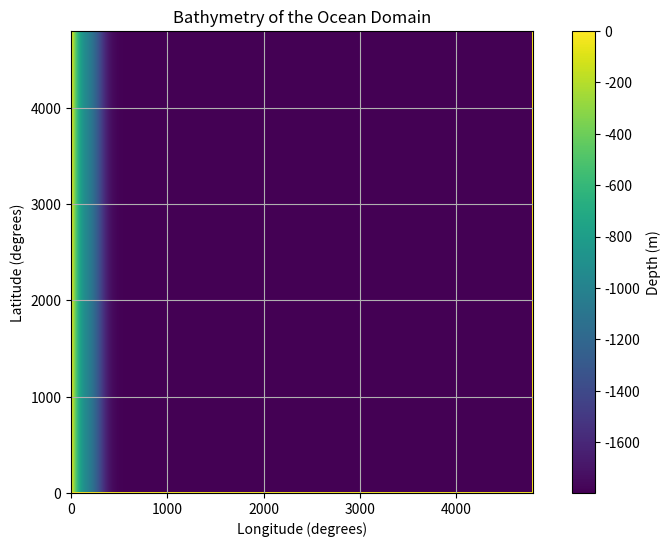

Generate this figure with matplotlib:
import numpy as np
from numpy import cos, pi

Ho = 1800  # depth of ocean (m)
nx = 480    # gridpoints in x
ny = 480    # gridpoints in y
xo = 0     # origin in x,y for ocean domain
yo = 0   # (i.e. southwestern corner of ocean domain)
Lx = 4800 # Length of domain in x (km)
Ly = 4800 # Length of domain in y (km)
#dx = 6400   # grid spacing in x (km)
#dy = 6400   # grid spacing in y (km)
dx = (Lx - xo)/(nx-2)
dy = (Ly - yo)/(ny-2)
hs = 1000 # continental shelf depth (m)
hd = 1800 # open ocean depth (m)
xs = 300 # location of shelf edge (km)
a = 100.0 # length scale for shelf transition width (1/km)
b = 100.0 # length scale for shelf transition width (1/km)

print( f"dx : {dx} (km)" )
print( f"dy : {dy} (km)" )

xeast  = xo + (nx-2)*dx   # eastern extent of ocean domain
ynorth = yo + (ny-2)*dy   # northern extent of ocean domain

xg = np.linspace(xo, xo+Lx, nx+1)
yg = np.linspace(yo, yo+Ly, ny+1)
xc = (xg[:-1] + xg[1:])/2
yc = (yg[:-1] + yg[1:])/2

XC, YC = np.meshgrid(xc, yc, indexing='ij')  # cell centers

# Flat bottom at z=-Ho
h = -Ho * np.ones((ny, nx))

# create a border ring of walls around edge of domain
h[:, [0,-1]] = 0   # set ocean depth to zero at east and west walls
h[[0,-1], :] = 0   # set ocean depth to zero at south and north walls

# Add the continental shelf
h_shelf = hs*np.tanh( XC/a ) + 0.5*(hd-hs)*(np.tanh((XC-xs)/b) + np.tanh(xs/b))
h[1:-1, 1:-1] = -h_shelf[1:-1, 1:-1]  # set ocean depth to shelf depth in interior
# save as single-precision (float32) with big-endian byte ordering
h.astype('>f4').tofile('bathy.bin')

# plot the batymetry
import matplotlib.pyplot as plt
plt.figure(figsize=(10, 6))
plt.imshow(h.transpose(), origin='lower', extent=(xo, xeast, yo, ynorth), cmap='viridis')
plt.colorbar(label='Depth (m)')
plt.title('Bathymetry of the Ocean Domain')
plt.xlabel('Longitude (degrees)')
plt.ylabel('Latitude (degrees)')
plt.grid()
plt.savefig('bathy.png', dpi=300)

# ocean domain extends from (xo,yo) to (xeast,ynorth)
# (i.e. the ocean spans nx-2, ny-2 grid cells)
# out-of-box-config: xo=0, yo=15, dx=dy=1 deg, ocean extent (0E,15N)-(60E,75N)
# model domain includes a land cell surrounding the ocean domain
# The full model domain cell centers are located at:
#    XC(:,1) = -0.5, +0.5, ..., +60.5 (degrees longitiude)
#    YC(1,:) = 14.5, 15.5, ..., 75.5 (degrees latitude)
# and full model domain cell corners are located at:
#    XG(:,1) = -1,  0, ..., 60 [, 61] (degrees longitiude)
#    YG(1,:) = 14, 15, ..., 75 [, 76] (degrees latitude)
# where the last value in brackets is not included 
# in the MITgcm grid variables XG,YG (but is in variables Xp1,Yp1)
# and reflects the eastern and northern edge of the model domain respectively.
# See section 2.11.4 of the MITgcm users manual.

# Zonal wind-stress
tauMax = 0.1
x = np.linspace(xo-dx, xeast, nx)
y = np.linspace(yo-dy, ynorth, ny) + dy/2
Y, X = np.meshgrid(y, x, indexing='ij')     # zonal wind-stress on (XG,YC) points
tau = -tauMax * cos(2*pi*((Y-yo)/(ny-2)/dy))  # ny-2 accounts for walls at N,S boundaries
tau.astype('>f4').tofile('windx_cosy.bin')

# Restoring temperature (function of y only,
# from Tmax at southern edge to Tmin at northern edge)
Tmax = 30
Tmin = 0
Trest = (Tmax-Tmin)/(ny-2)/dy * (ynorth-Y) + Tmin # located and computed at YC points
Trest.astype('>f4').tofile('SST_relax.bin')


# #Interpolate tref from baroclinic gyre case to the new grid
# tref = [30.,27.,24.,21.,18.,15.,13.,11.,9.,7.,6.,5.,4.,3.,2.]
# dzref = [50.,60.,70.,80.,90.,100.,110.,120.,130.,140.,150.,160.,170.,180.,190.]

# zref = np.zeros(len(tref))
# for i in range(len(tref)):
#     if i == 0:
#         zref[i] = dzref[i]*0.5
#     else:
#         zref[i] = zref[i-1] + (dzref[i-1]+dzref[i])*0.5

# # Open and load as big-endian float32
# with open('dz.bin', "rb") as f:
#     dz = np.frombuffer(f.read(), dtype=">f4")  # > = big-endian, f4 = float32
# ztarget = np.zeros(len(dz))
# for i in range(len(dz)):
#     if i == 0:
#         ztarget[i] = dz[i]*0.5
#     else:
#         ztarget[i] = ztarget[i-1] + (dz[i-1]+dz[i])*0.5

# # Interpolate tref to the new grid
# from scipy.interpolate import interp1d
# interp_func = interp1d(zref, tref, bounds_error=False, fill_value="extrapolate")
# tref_interp = interp_func(ztarget)
# print(f"Interpolated tref: {tref_interp}")
# # Save the interpolated tref as big-endian float32
# tref_interp.astype('>f4').tofile('tref.bin')
